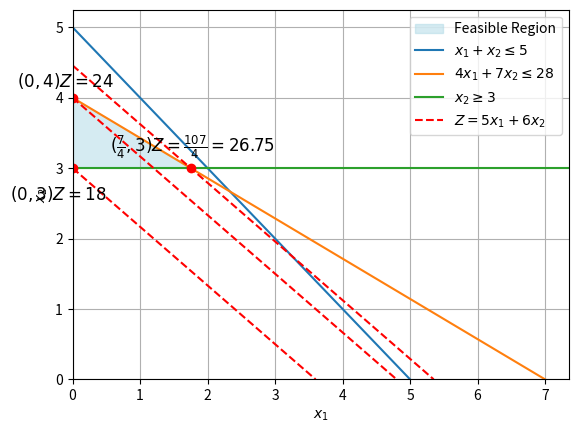

The script that saved this image:
import matplotlib.pyplot as plt

# Create the figure and axis
fig, ax = plt.subplots()

# Set axis labels using LaTeX for subscript formatting
ax.set_xlabel(r"$x_1$")
ax.set_ylabel(r"$x_2$")

ax.set_xlim(0, 7.35)
# Define points for the region
x_points = [0,0,7/4]  # x-coordinates of the polygon
y_points = [3,4,3]  # y-coordinates of the polygon

# Fill the region using the points
ax.fill(x_points, y_points, color='lightblue', alpha=0.5, label="Feasible Region")

# Plot the boundary lines for clarity
ax.plot([0, 5], [5, 0], label=r"$x_1 + x_2 \leq 5$")
ax.plot([0, 7], [4, 0], label=r"$4x_1 + 7x_2 \leq 28$")
ax.plot([0, 7.35], [3, 3], label=r"$x_2 \geq 3$")


ax.plot([0,24/5], [4, 0]  , color='red', linestyle='--')

ax.plot([0,18/5], [3, 0]  , label=r"$Z = 5x_1 + 6x_2 $",color='red', linestyle='--')

ax.plot([0,107/20], [107/24,0]  , color='red', linestyle='--')


ax.plot(0, 4, 'ro')  
ax.plot(0, 3, 'ro')  
ax.plot(7/4, 3, 'ro')  

ax.text(0.6, 4.1, r"$(0, 4) Z = 24 $", fontsize=12, ha='right', va='bottom')

ax.text(0.5, 2.5, r"$(0, 3) Z = 18 $", fontsize=12, ha='right', va='bottom')
ax.text(3, 3.1, r"$(\frac{7}{4}, 3) Z = \frac{107}{4} = 26.75 $", fontsize=12, ha='right', va='bottom')
# Set the axis limits
ax.set_xlim(0, None)
ax.set_ylim(0, None)

# Add a legend
ax.legend()

# Show the plot
plt.grid()
plt.show()

fig.savefig("ex1.3.pdf", format='pdf')
